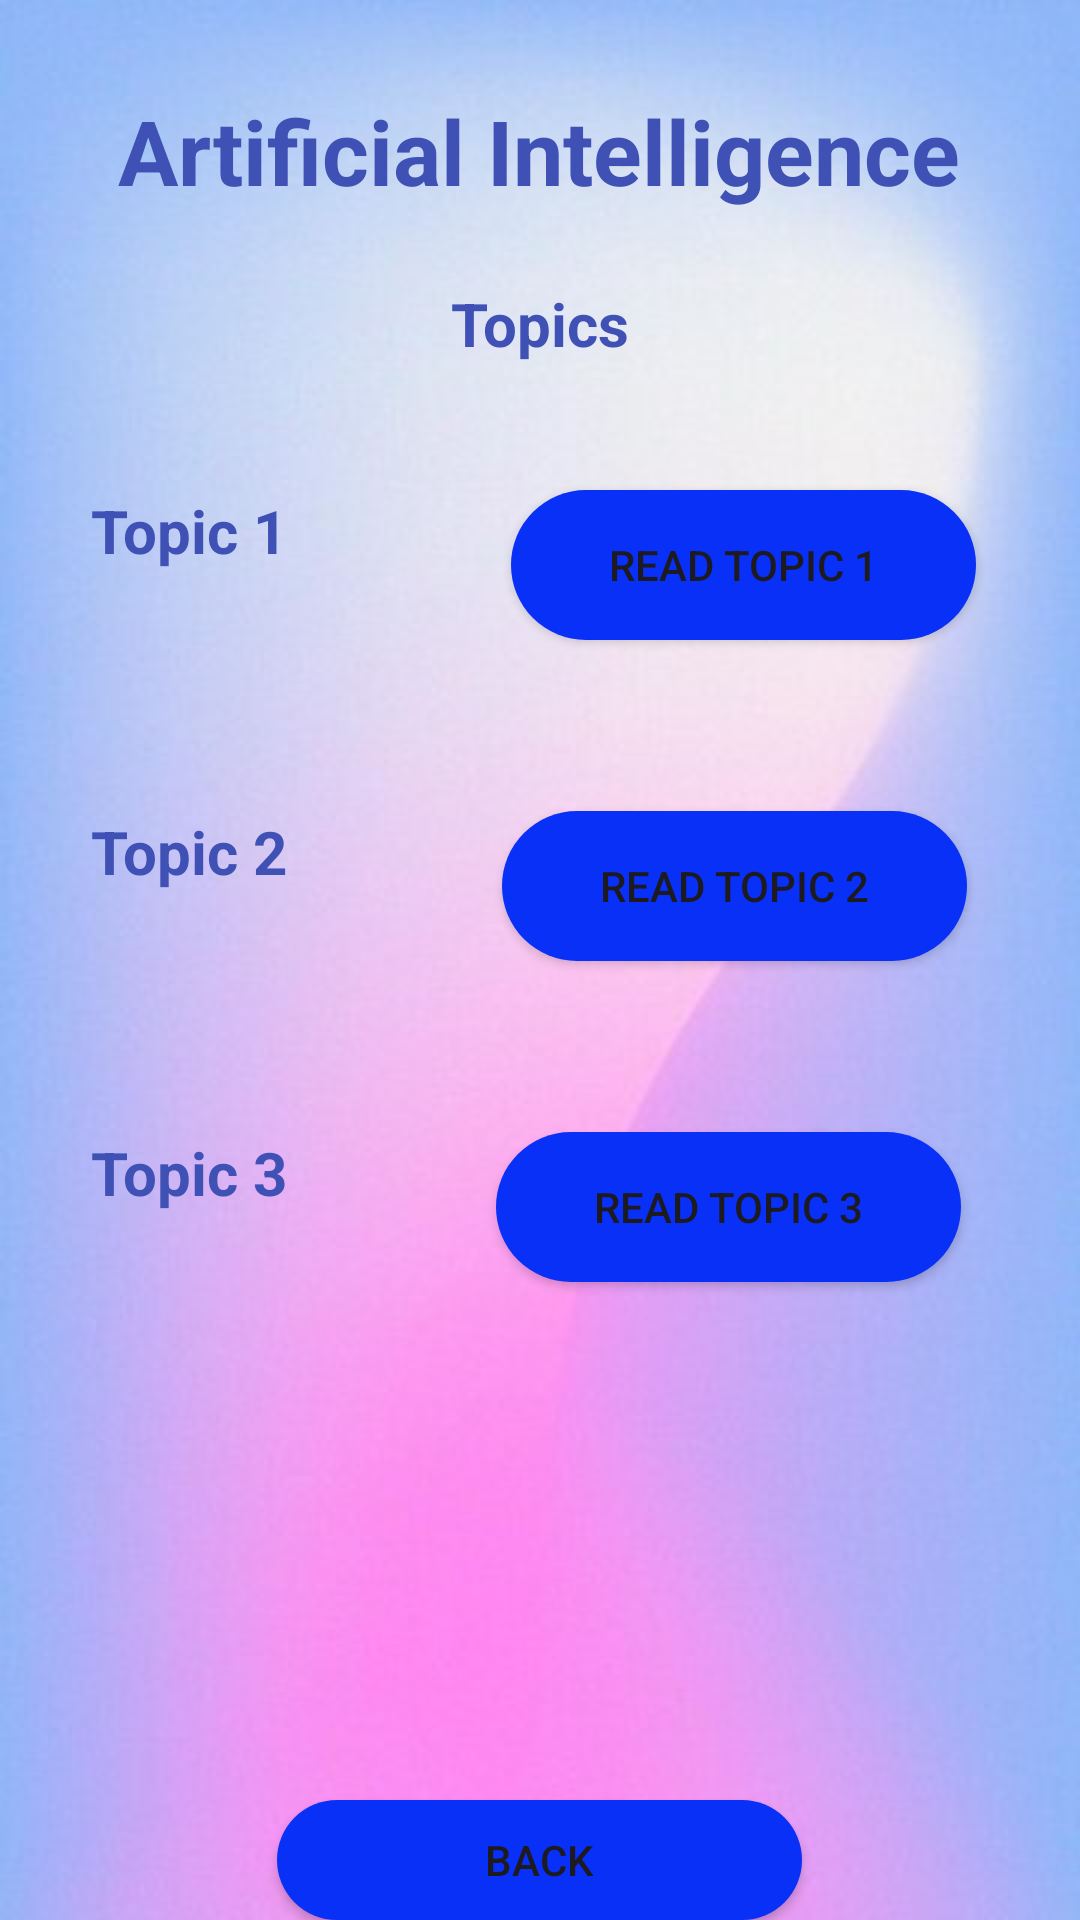

Here is an Android app screen rendered from its layout file. Give the layout XML and the strings, colors and styles it references.
<!-- AndroidManifest.xml: application theme Theme.SchoolAssistant -->
<!-- res/layout/activity_aiactivity.xml -->
<?xml version="1.0" encoding="utf-8"?>
<RelativeLayout xmlns:android="http://schemas.android.com/apk/res/android"
    xmlns:app="http://schemas.android.com/apk/res-auto"
    xmlns:tools="http://schemas.android.com/tools"
    android:layout_width="match_parent"
    android:layout_height="match_parent"
    tools:context=".AIActivity"
    android:background="@drawable/bghome">

    <TextView
        android:id="@+id/AI"
        android:layout_width="wrap_content"
        android:layout_height="wrap_content"
        android:layout_centerHorizontal="true"
        android:layout_marginStart="12dp"
        android:layout_marginTop="30dp"
        android:layout_marginEnd="12dp"
        android:layout_marginBottom="12dp"
        android:text="Artificial Intelligence"
        android:textColor="#3F51B5"
        android:textColorHighlight="#2196F3"
        android:textSize="30sp"
        android:textStyle="bold"
        android:textAlignment="center"/>

    <TextView
        android:id="@+id/AI2"
        android:layout_width="wrap_content"
        android:layout_height="wrap_content"
        android:layout_centerHorizontal="true"
        android:layout_marginStart="12dp"
        android:layout_marginTop="12dp"
        android:layout_marginEnd="12dp"
        android:layout_marginBottom="12dp"
        android:layout_below="@id/AI"
        android:text="Topics"
        android:textColor="#3F51B5"
        android:textColorHighlight="#2196F3"
        android:textSize="20sp"
        android:textStyle="bold" />

    <Button
        android:layout_width="175dp"
        android:layout_height="52dp"
        android:id="@+id/AIBack"
        android:background="@drawable/btn_bg"
        android:layout_marginTop="600dp"
        android:layout_centerHorizontal="true"
        android:text="Back" />

    <TextView
        android:id="@+id/textView44"
        android:layout_width="wrap_content"
        android:layout_height="wrap_content"
        android:textAlignment="center"
        android:textColor="#3F51B5"
        android:layout_below="@id/AI2"
        android:text="Topic 1"
        android:textSize="20sp"
        android:textStyle="bold"
        android:layout_margin="30dp"

        />

    <TextView
        android:id="@+id/textView55"
        android:layout_width="wrap_content"
        android:layout_height="wrap_content"
        android:textAlignment="center"
        android:textColor="#3F51B5"
        android:layout_below="@id/textView44"
        android:text="Topic 2"
        android:textSize="20sp"
        android:textStyle="bold"
        android:layout_marginTop="50dp"
        android:layout_marginLeft="30dp"
        />

    <TextView
        android:id="@+id/textView66"
        android:layout_width="wrap_content"
        android:layout_height="wrap_content"
        android:layout_below="@id/textView55"
        android:layout_marginStart="30dp"
        android:layout_marginLeft="30dp"
        android:layout_marginTop="80dp"
        android:layout_marginEnd="30dp"
        android:layout_marginBottom="30dp"
        android:text="Topic 3"
        android:textAlignment="center"
        android:textColor="#3F51B5"
        android:textSize="20sp"
        android:textStyle="bold" />

    <Button
        android:id="@+id/aitp1"
        android:layout_width="155dp"
        android:layout_height="50dp"
        android:background="@drawable/btn_bg"
        android:text="Read Topic 1"
        android:layout_toRightOf="@id/textView44"
        android:layout_alignTop="@id/textView44"
        android:layout_marginLeft="45dp"
        />

    <Button
        android:id="@+id/aitp2"
        android:layout_width="155dp"
        android:layout_height="50dp"
        android:background="@drawable/btn_bg"
        android:text="Read Topic 2"
        android:layout_toRightOf="@id/textView55"
        android:layout_alignTop="@id/textView55"
        android:layout_marginLeft="72dp"
        />

    <Button
        android:id="@+id/aitp3"
        android:layout_width="155dp"
        android:layout_height="50dp"
        android:background="@drawable/btn_bg"
        android:text="Read Topic 3"
        android:layout_toRightOf="@id/textView66"
        android:layout_alignTop="@id/textView66"
        android:layout_marginLeft="40dp"
        />

</RelativeLayout>
<!-- resources referenced by this layout -->
<resources>
  <!-- drawable bghome: jpg bitmap (drawable, 16764 bytes) -->
  <!-- drawable btn_bg (drawable) -->
  <?xml version="1.0" encoding="utf-8"?>
  <shape xmlns:android="http://schemas.android.com/apk/res/android">
  
      <solid android:color="#0930F6"/>
      <corners android:radius="70dp"/>
  </shape>
  <style name="Theme.SchoolAssistant" parent="Base.Theme.SchoolAssistant" />
  <style name="Base.Theme.SchoolAssistant" parent="Theme.Material3.DayNight.NoActionBar">
          
          
      </style>
</resources>
